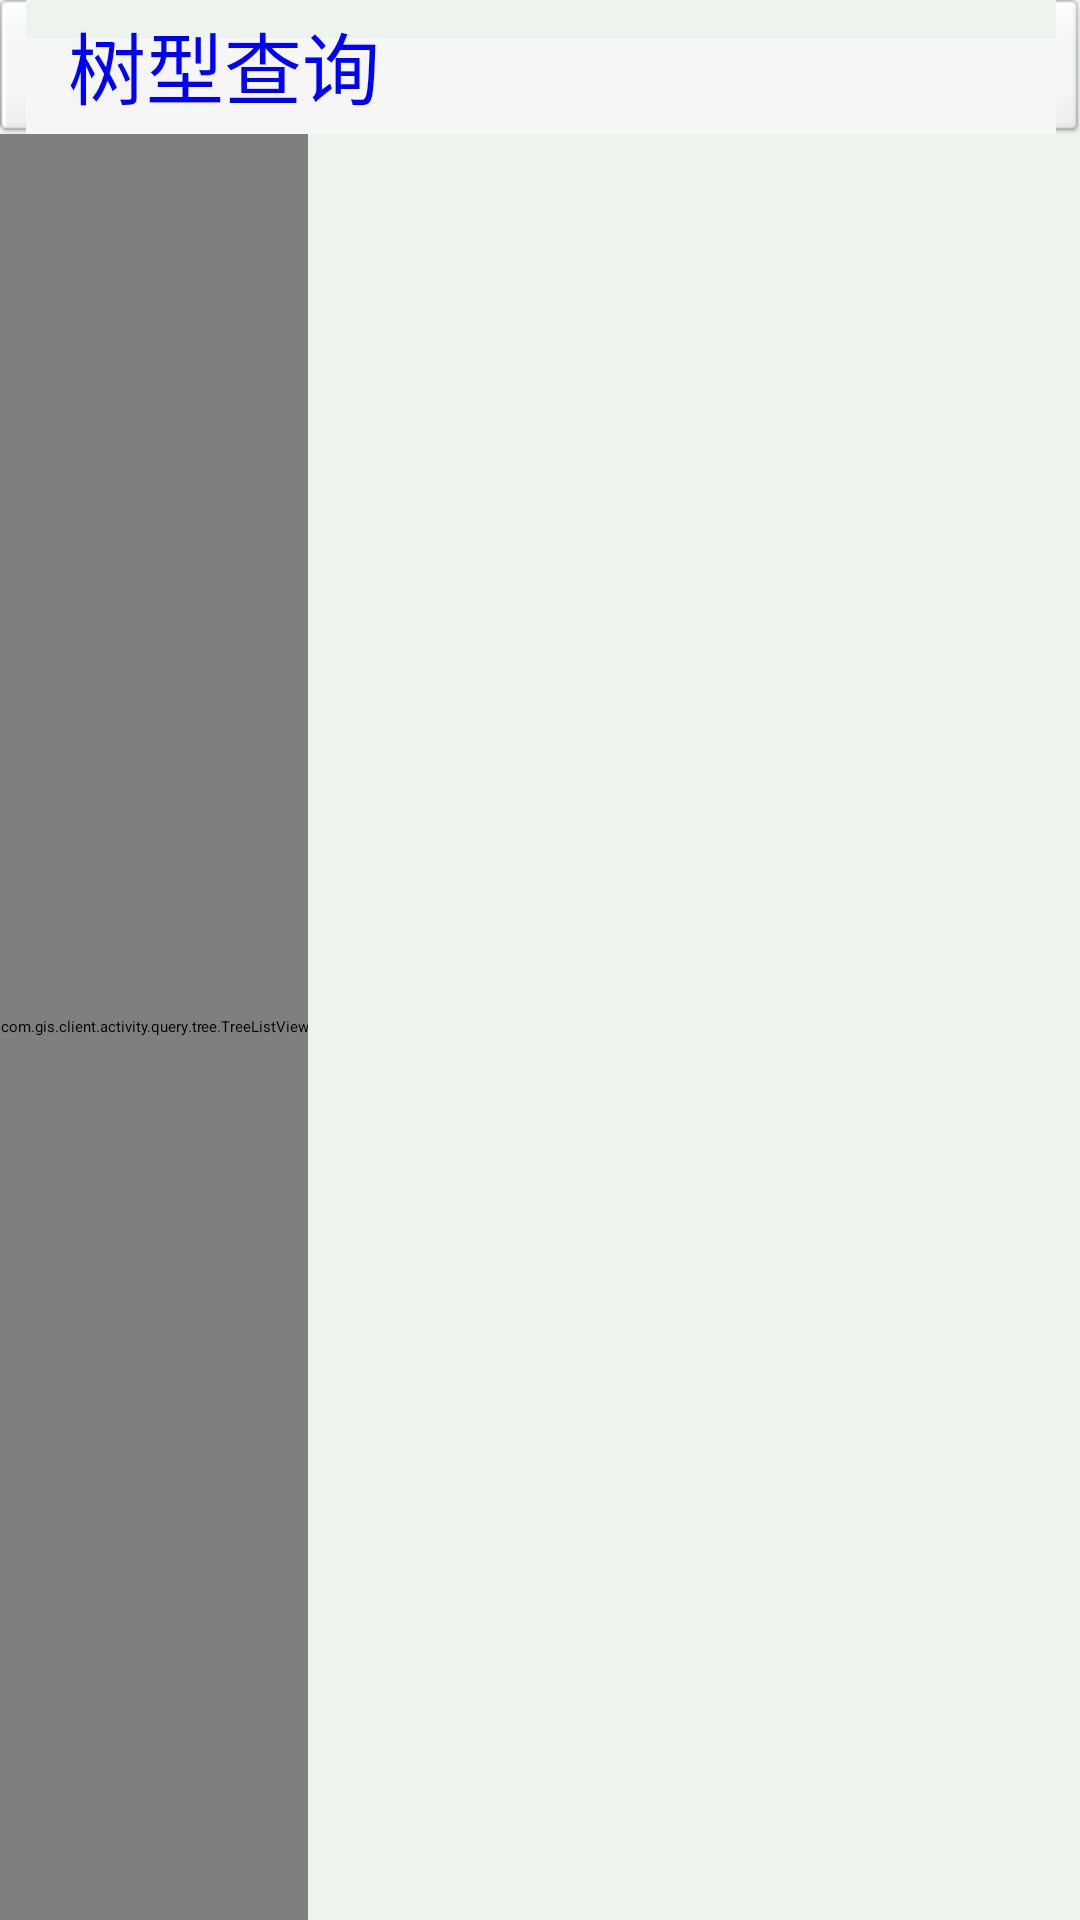

Produce the Android XML layout that renders to this screen, including the resource entries it uses.
<!-- AndroidManifest.xml: application theme AppBaseTheme -->
<!-- res/layout/tree_main_line_layout.xml -->
<RelativeLayout xmlns:android="http://schemas.android.com/apk/res/android"
    xmlns:tools="http://schemas.android.com/tools"
    xmlns:app="http://schemas.android.com/apk/res/com.gis.client"
    android:layout_width="fill_parent"
    android:layout_height="fill_parent"
    android:background="@color/list_greed"
    >

    <LinearLayout
        android:id="@+id/tree_main_layout1"
        android:layout_width="fill_parent"
        android:background="@drawable/btn_normal"
        android:layout_height="wrap_content" >
		<TextView 
		    android:text="@string/str_menu_item_tree"
		    android:textSize="26sp"
		    android:layout_marginLeft="20dp"
		    android:textColor="@color/blue"
		    android:layout_width="fill_parent"
		    android:layout_height="wrap_content"/>
        
    </LinearLayout>

    <HorizontalScrollView
        android:layout_width="fill_parent"
        android:layout_height="fill_parent"
        android:layout_below="@id/tree_main_layout1" >

        <LinearLayout
            android:layout_width="wrap_content"
            android:layout_height="fill_parent" >

            <com.gis.client.activity.query.tree.TreeListView
                android:id="@+id/tree_main_list"
                android:layout_width="fill_parent"
                android:layout_height="fill_parent"
                android:cacheColorHint="#00000000"
                app:autoAdapt="true"
                app:indicator_gravity="right|center_vertical" />
        </LinearLayout>
    </HorizontalScrollView>

</RelativeLayout>
<!-- resources referenced by this layout -->
<resources>
  <color name="blue">#0000ff</color>
  <color name="list_greed">#edf4ed</color>
  <string name="str_menu_item_tree">树型查询</string>
</resources>
